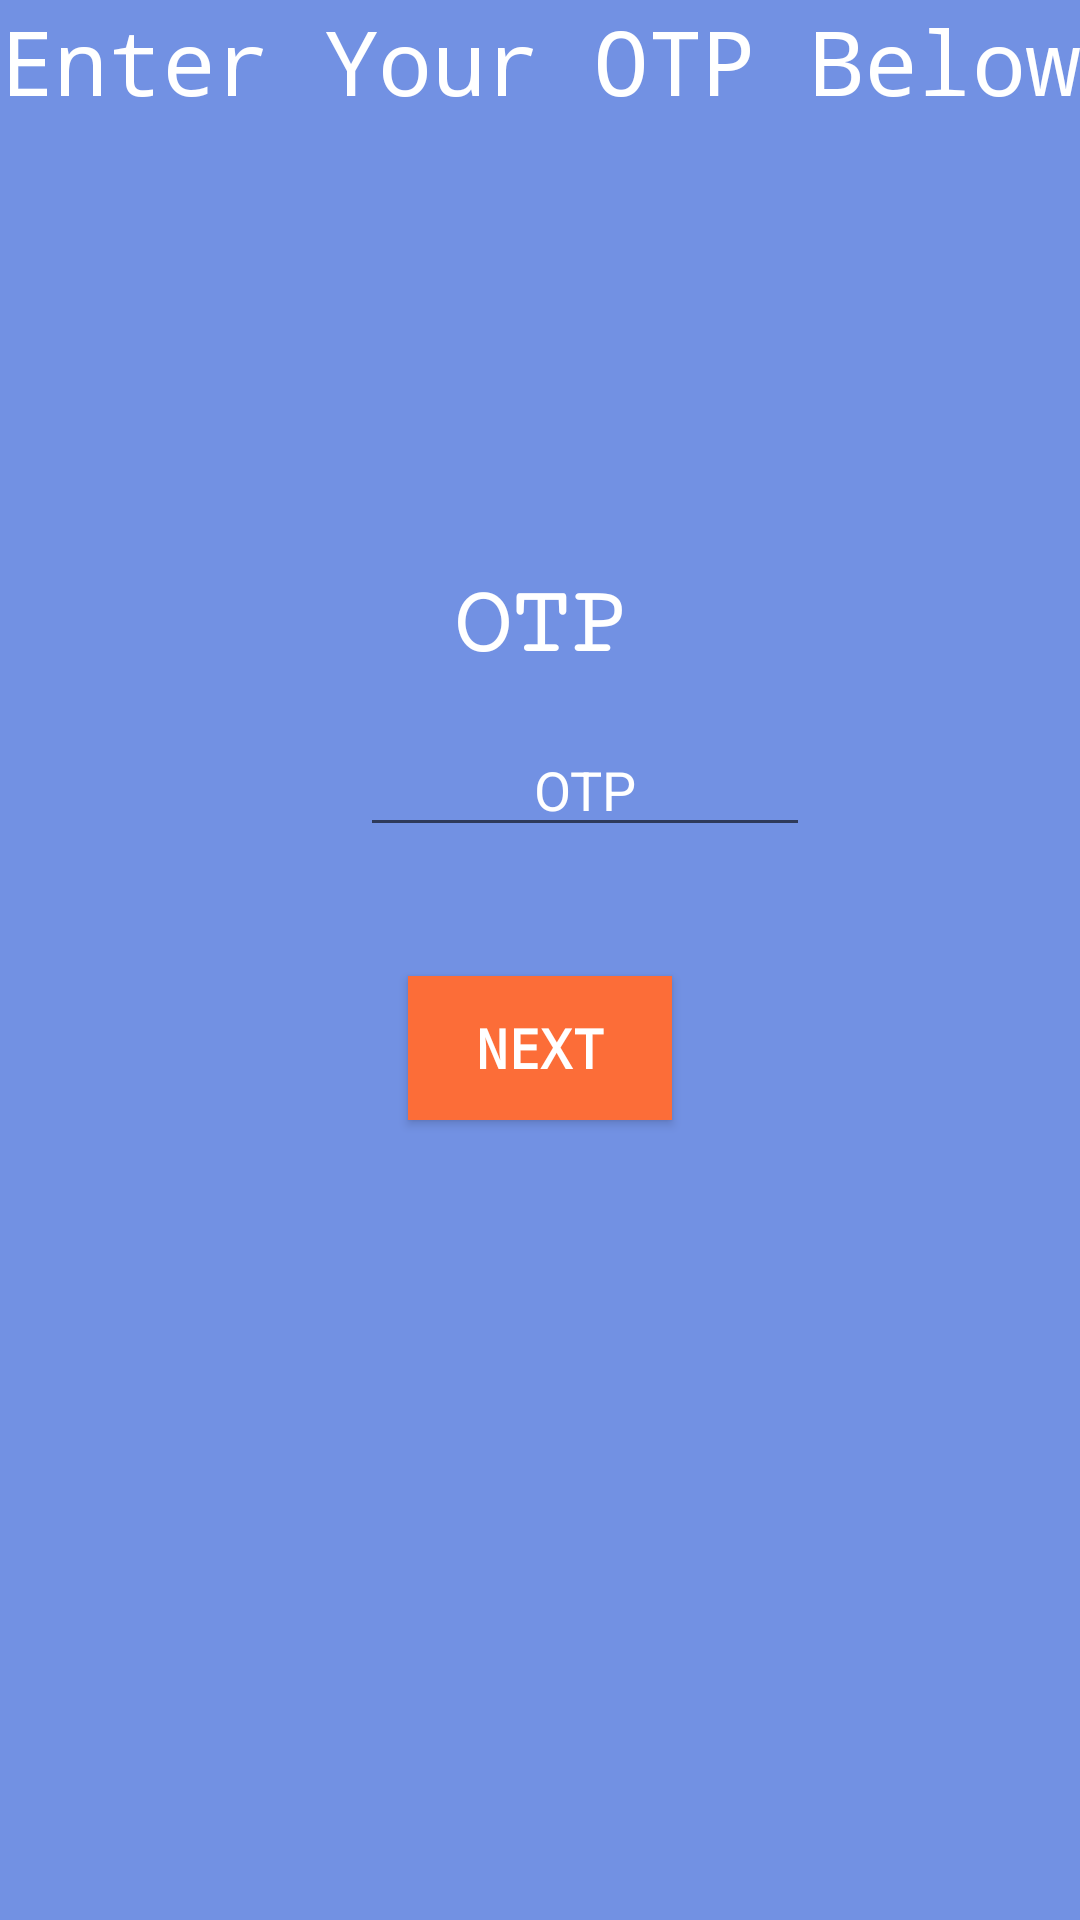

Reconstruct the res/layout file that produces this screen, plus the resources it refers to.
<!-- AndroidManifest.xml: application theme MyMaterialTheme -->
<!-- res/layout/activity_otp.xml -->
<?xml version="1.0" encoding="utf-8"?>
<RelativeLayout  xmlns:android="http://schemas.android.com/apk/res/android"
    xmlns:app="http://schemas.android.com/apk/res-auto"
    xmlns:tools="http://schemas.android.com/tools"
    android:layout_width="match_parent"
    android:layout_height="match_parent"
    android:background="@color/colorPrimary"
    tools:context="local.medstream.patappointment.otp">

    <TextView
        android:id="@+id/tvotp"
        android:layout_width="match_parent"
        android:layout_height="wrap_content"
        android:fontFamily="monospace"
        android:text="Enter Your OTP Below"
        android:textAlignment="center"
        android:textColor="@color/textColorPrimary"
        android:textSize="30sp"
        android:typeface="monospace"
        tools:layout_editor_absoluteY="0dp"
        tools:layout_editor_absoluteX="8dp" />

    <TextView
        android:id="@+id/tvLotp"
        android:layout_width="match_parent"
        android:layout_height="wrap_content"
        android:fontFamily="serif-monospace"
        android:text="OTP"
        android:textAlignment="center"
        android:textAllCaps="false"
        android:textColor="@color/textColorPrimary"
        android:textSize="32dp"
        android:textStyle="bold"
        android:layout_below="@+id/tvotp"
        android:layout_marginTop="150dp"/>

    <EditText
        android:id="@+id/etotp"
        android:layout_width="150dp"
        android:layout_height="wrap_content"
        android:ems="10"
        android:hint="OTP"
        android:inputType="number"
        android:textAlignment="center"
        android:textColor="#FFFFFF"
        android:textColorHint="#ffffff"
        android:layout_marginLeft="120dp"
        android:layout_below="@+id/tvLotp"
        android:layout_marginTop="15dp"/>

    <Button
        android:id="@+id/bnext"
        android:layout_width="wrap_content"
        android:layout_height="wrap_content"
        android:layout_below="@+id/etotp"
        android:layout_centerHorizontal="true"
        android:layout_marginTop="43dp"
        android:background="@color/bg_view_otp"
        android:fontFamily="monospace"
        android:text="Next"
        android:textColor="@color/textColorPrimary"
        android:textSize="18dp"
        android:textStyle="bold" />
</RelativeLayout>
<!-- resources referenced by this layout -->
<resources>
  <color name="bg_view_otp">#fc6d38</color>
  <color name="colorPrimary">#7291e3</color>
  <color name="textColorPrimary">#ffffff</color>
  <style name="MyMaterialTheme" parent="MyMaterialTheme.Base">
  
      </style>
  <style name="MyMaterialTheme.Base" parent="Theme.AppCompat.Light.DarkActionBar">
          
         
          <item name="windowNoTitle">true</item>
          <item name="windowActionBar">false</item>
          <item name="colorPrimary">@color/colorPrimary</item>
          <item name="colorPrimaryDark">@color/colorPrimaryDark</item>
          <item name="colorAccent">@color/colorAccent</item>
      </style>
  <color name="colorPrimaryDark">#303F9F</color>
  <color name="colorAccent">#ea5d88</color>
</resources>
